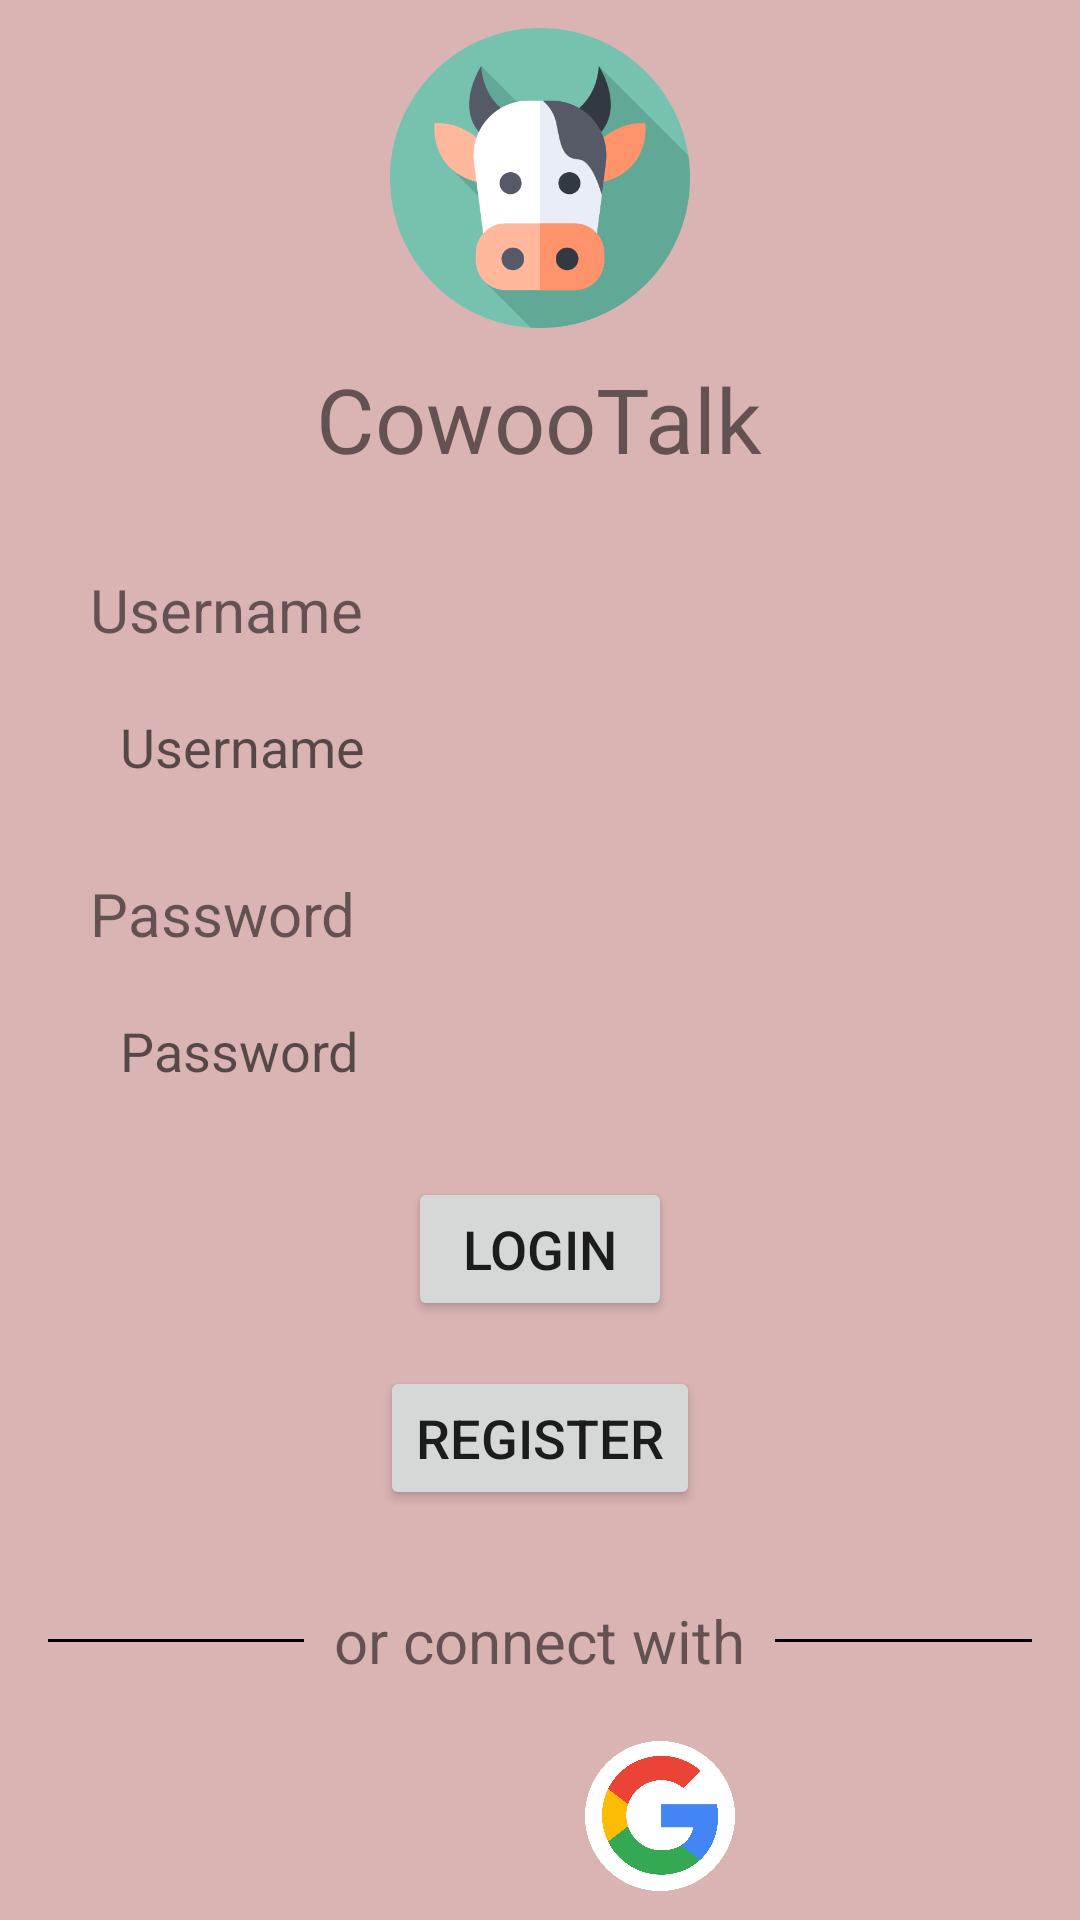

Produce the Android XML layout that renders to this screen, including the resource entries it uses.
<!-- AndroidManifest.xml: application theme Theme.CowooTalkApp -->
<!-- res/layout/activity_login.xml -->
<?xml version="1.0" encoding="utf-8"?>
<ScrollView xmlns:android="http://schemas.android.com/apk/res/android"
    xmlns:app="http://schemas.android.com/apk/res-auto"
    xmlns:tools="http://schemas.android.com/tools"
    android:layout_width="match_parent"
    android:layout_height="match_parent"
    android:background="#DAB3B3"
    android:orientation="vertical"
    android:fillViewport="true"
    tools:context=".LoginActivity"
    android:clickable="true"
    android:focusableInTouchMode="true"
    android:id="@+id/layout1">
    <LinearLayout
        android:layout_width="match_parent"
        android:layout_height="match_parent"
        android:gravity="center"
        android:orientation="vertical"

        >





        <ImageView
            android:layout_width="100dp"
            android:layout_height="100dp"
            android:src="@mipmap/cow" />
        <TextView
            android:layout_width="wrap_content"
            android:layout_height="wrap_content"
            android:layout_marginTop="10dp"
            android:text="@string/app_name"
            android:textSize="30sp" />

        <TextView
            android:layout_width="wrap_content"
            android:layout_height="wrap_content"
            android:layout_gravity="left"
            android:layout_marginLeft="30dp"
            android:layout_marginTop="30dp"
            android:text="@string/username"
            android:textSize="20sp" />

        <EditText
            android:id="@+id/username"
            android:layout_width="match_parent"
            android:layout_height="wrap_content"
            android:layout_gravity="center"
            android:layout_marginLeft="30dp"
            android:layout_marginTop="10dp"
            android:layout_marginRight="30dp"
            android:layout_marginBottom="10dp"
            android:background="@drawable/edit_text_shadow"
            android:clickable="true"
            android:focusableInTouchMode="true"
            android:hint="@string/username"
            android:inputType="text"
            android:padding="10dp" />

        <TextView
            android:layout_width="wrap_content"
            android:layout_height="wrap_content"
            android:layout_gravity="left"
            android:layout_marginLeft="30dp"
            android:layout_marginTop="10dp"
            android:text="@string/password"
            android:textSize="20sp" />

        <EditText
            android:id="@+id/password"

            android:layout_width="match_parent"
            android:layout_height="wrap_content"
            android:layout_gravity="center"
            android:layout_marginLeft="30dp"
            android:layout_marginTop="10dp"
            android:layout_marginRight="30dp"
            android:layout_marginBottom="10dp"
            android:background="@drawable/edit_text_shadow"
            android:clickable="true"
            android:focusableInTouchMode="true"
            android:hint="@string/password"
            android:inputType="textPassword"
            android:padding="10dp" />

        <Button
            android:id="@+id/login_button"
            android:layout_width="wrap_content"
            android:layout_height="wrap_content"
            android:layout_marginTop="10dp"
            android:text="@string/login_button"
            android:textSize="18sp" />

        <Button
            android:id="@+id/register_button"
            android:layout_width="wrap_content"
            android:layout_height="wrap_content"
            android:layout_marginTop="15dp"
            android:layout_marginBottom="30dp"
            android:text="@string/register_button"
            android:textSize="18sp" />


        <RelativeLayout
            android:layout_width="match_parent"
            android:layout_height="wrap_content">

            <TextView
                android:id="@+id/middle"
                android:layout_width="wrap_content"
                android:layout_height="wrap_content"
                android:layout_centerInParent="true"
                android:layout_marginLeft="10dp"
                android:layout_marginRight="10dp"
                android:text="@string/connect_another"
                android:textSize="20sp" />

            <View
                android:layout_width="match_parent"
                android:layout_height="1dp"
                android:layout_centerVertical="true"
                android:layout_marginLeft="16dp"
                android:layout_toLeftOf="@+id/middle"
                android:background="#000000" />

            <View
                android:layout_width="match_parent"
                android:layout_height="1dp"
                android:layout_centerVertical="true"
                android:layout_marginRight="16dp"
                android:layout_toRightOf="@+id/middle"
                android:background="#000000" />
        </RelativeLayout>

        <LinearLayout
            android:layout_width="wrap_content"
            android:layout_height="wrap_content"
            android:layout_gravity="center"
            android:layout_marginTop="20dp"
            android:orientation="horizontal">

            <ImageView
                android:id="@+id/facebook_login"
                android:layout_width="50dp"
                android:layout_height="50dp"
                android:layout_marginRight="20dp"
                android:scaleType="fitCenter"
                android:src="@drawable/facebook_img" />

            <ImageView
                android:id="@+id/google_login"
                android:layout_width="50dp"
                android:layout_height="50dp"
                android:layout_marginLeft="10dp"
                android:src="@drawable/google_img" />
        </LinearLayout>

    </LinearLayout>
</ScrollView>
<!-- resources referenced by this layout -->
<resources>
  <!-- drawable google_img: png bitmap (drawable-v24, 197410 bytes) -->
  <!-- mipmap cow: png bitmap (mipmap-xxhdpi, 53180 bytes) -->
  <string name="app_name">CowooTalk</string>
  <string name="connect_another">or connect with</string>
  <string name="login_button">Login</string>
  <string name="password">Password</string>
  <string name="register_button">Register</string>
  <string name="username">Username</string>
  <style name="Theme.CowooTalkApp" parent="Theme.AppCompat.Light.NoActionBar">
          
          <item name="colorPrimary">#000000</item>
          <item name="colorPrimaryVariant">@color/black</item>
          <item name="colorOnPrimary">@color/white</item>
          
          <item name="colorSecondary">@color/teal_200</item>
          <item name="colorSecondaryVariant">@color/teal_700</item>
          <item name="colorOnSecondary">@color/black</item>
          
          <item name="android:statusBarColor" tools:targetApi="l">?attr/colorPrimaryVariant</item>
          
      </style>
  <color name="black">#FF000000</color>
  <color name="white">#FFFFFFFF</color>
  <color name="teal_200">#FF03DAC5</color>
  <color name="teal_700">#FF018786</color>
</resources>
